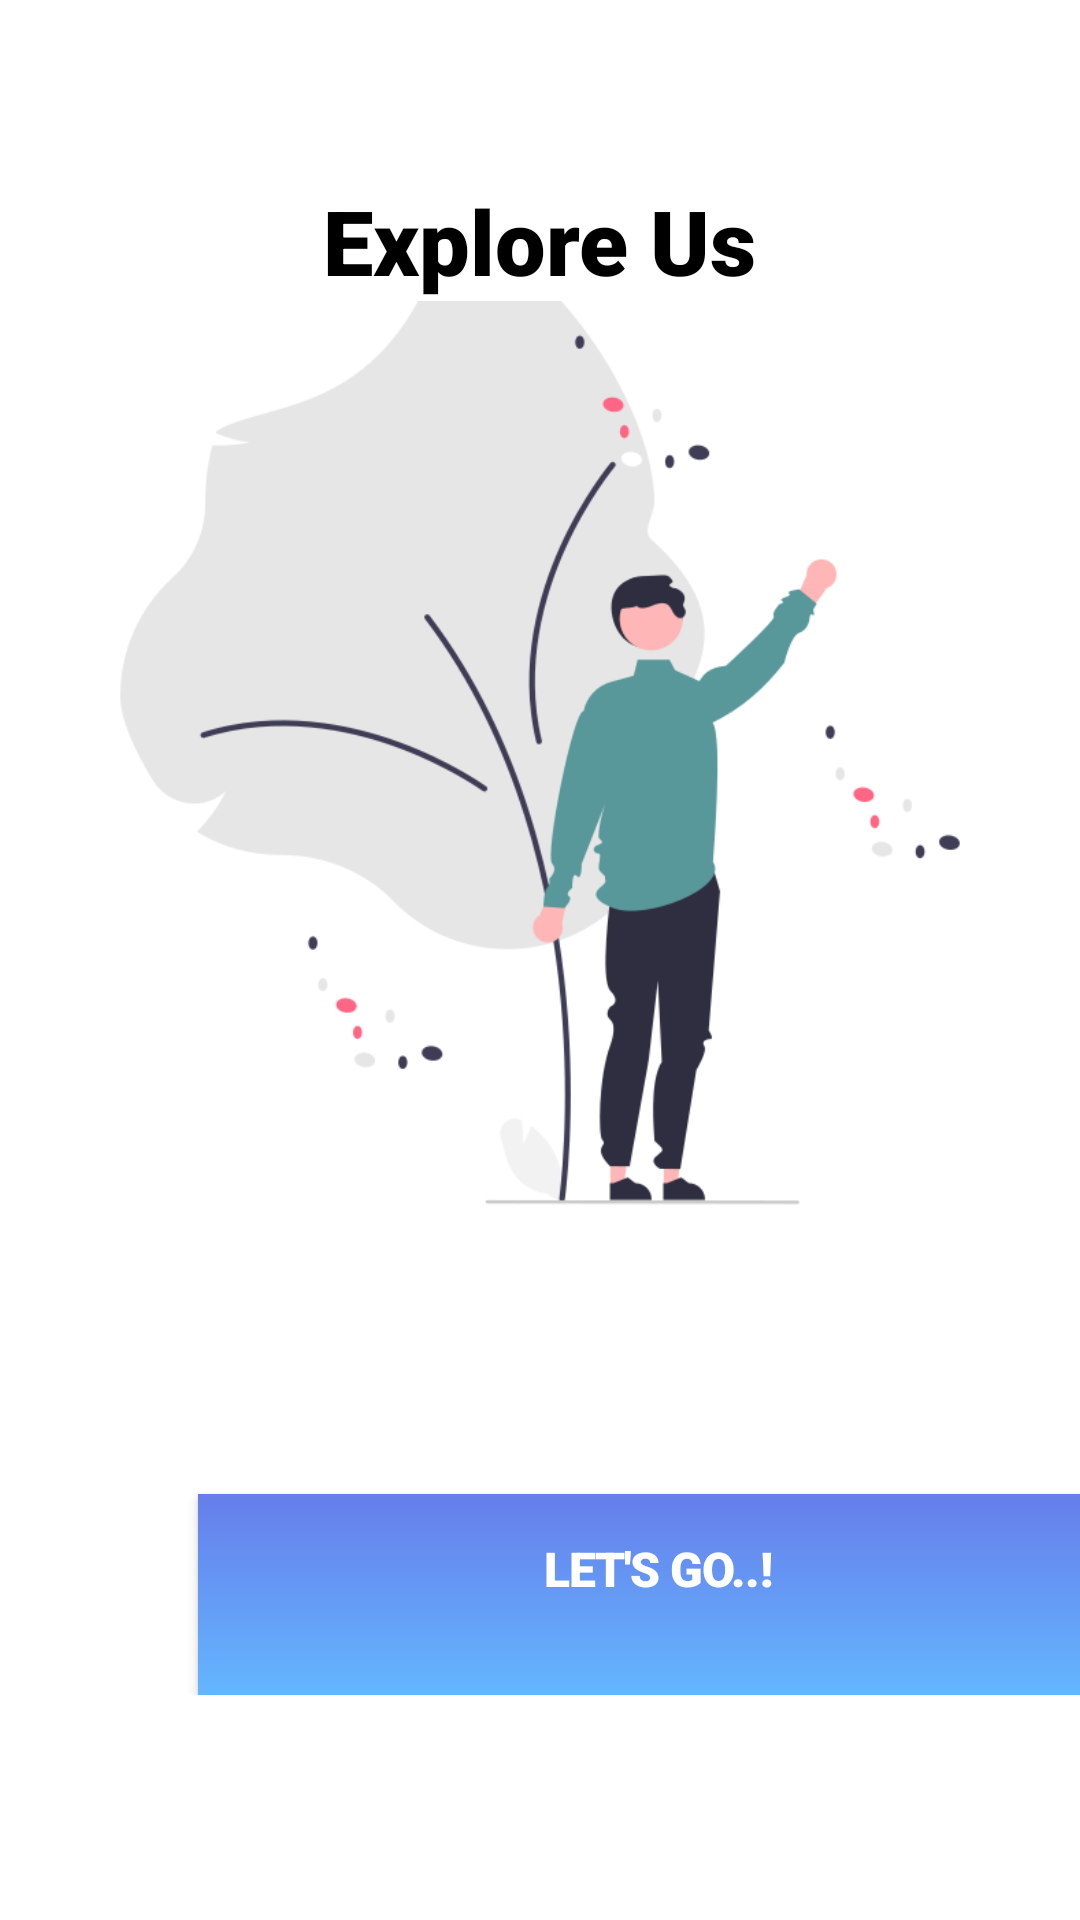

Write the Android layout XML for this screen, with the resource values it uses.
<!-- AndroidManifest.xml: application theme Theme.Moviex -->
<!-- res/layout/activity_splash.xml -->
<?xml version="1.0" encoding="utf-8"?>
<LinearLayout xmlns:android="http://schemas.android.com/apk/res/android"
    xmlns:app="http://schemas.android.com/apk/res-auto"
    xmlns:tools="http://schemas.android.com/tools"
    android:layout_width="match_parent"
    android:layout_height="match_parent"
    android:orientation="vertical"
    tools:context=".SplashActivity">

    <TextView
        android:layout_width="wrap_content"
        android:layout_height="wrap_content"
        android:layout_gravity="center"
        android:layout_marginTop="60dp"
        android:fontFamily="sans-serif-black"
        android:lineSpacingExtra="6sp"
        android:text="Explore Us"
        android:textColor="#000000"
        android:textSize="30sp" />

    <LinearLayout
        android:layout_width="match_parent"
        android:layout_height="match_parent"
        android:layout_gravity="bottom"
        android:layout_marginBottom="75dp"
        android:gravity="bottom"
        android:orientation="vertical">

        <ImageView
            android:layout_width="wrap_content"
            android:layout_height="393dp"
            android:layout_marginLeft="18dp"
            android:layout_marginRight="18dp"
            android:scaleType="centerCrop"
            android:src="@drawable/welcome" />

        <Button
            android:layout_width="307dp"
            android:layout_height="67dp"
            android:layout_marginLeft="66dp"
            android:layout_marginTop="60dp"
            android:layout_marginRight="66dp"
            android:background="@drawable/bg_gradient"
            android:fontFamily="sans-serif-black"
            android:gravity="center_horizontal"
            android:letterSpacing="-0.02"
            android:lineSpacingExtra="5sp"
            android:paddingTop="14dp"
            android:paddingBottom="14dp"
            android:text="Let's Go..!"
            android:textColor="#ffffff"
            android:textSize="16sp" />

    </LinearLayout>

</LinearLayout>
<!-- resources referenced by this layout -->
<resources>
  <!-- drawable bg_gradient (drawable-v24) -->
  <?xml version="1.0" encoding="UTF-8"?>
  <shape xmlns:android="http://schemas.android.com/apk/res/android"
      android:shape="rectangle">
  
      <gradient
          android:angle="270"
          android:startColor="#667eea"
          android:endColor="#64b6ff"
          android:type="linear" />
  
  </shape>
  <!-- drawable welcome: png bitmap (drawable-v24, 36815 bytes) -->
  <style name="Theme.Moviex" parent="Theme.MaterialComponents.DayNight.DarkActionBar">
          
          <item name="colorPrimary">@color/purple_500</item>
          <item name="colorPrimaryVariant">@color/purple_700</item>
          <item name="colorOnPrimary">@color/white</item>
          
          <item name="colorSecondary">@color/teal_200</item>
          <item name="colorSecondaryVariant">@color/teal_700</item>
          <item name="colorOnSecondary">@color/black</item>
          
          <item name="android:statusBarColor" tools:targetApi="l">?attr/colorPrimaryVariant</item>
          
      </style>
  <color name="purple_500">#2B2929</color>
  <color name="purple_700">#19191B</color>
  <color name="white">#FFFFFF</color>
  <color name="teal_200">#FF03DAC5</color>
  <color name="teal_700">#FF018786</color>
  <color name="black">#000000</color>
</resources>
